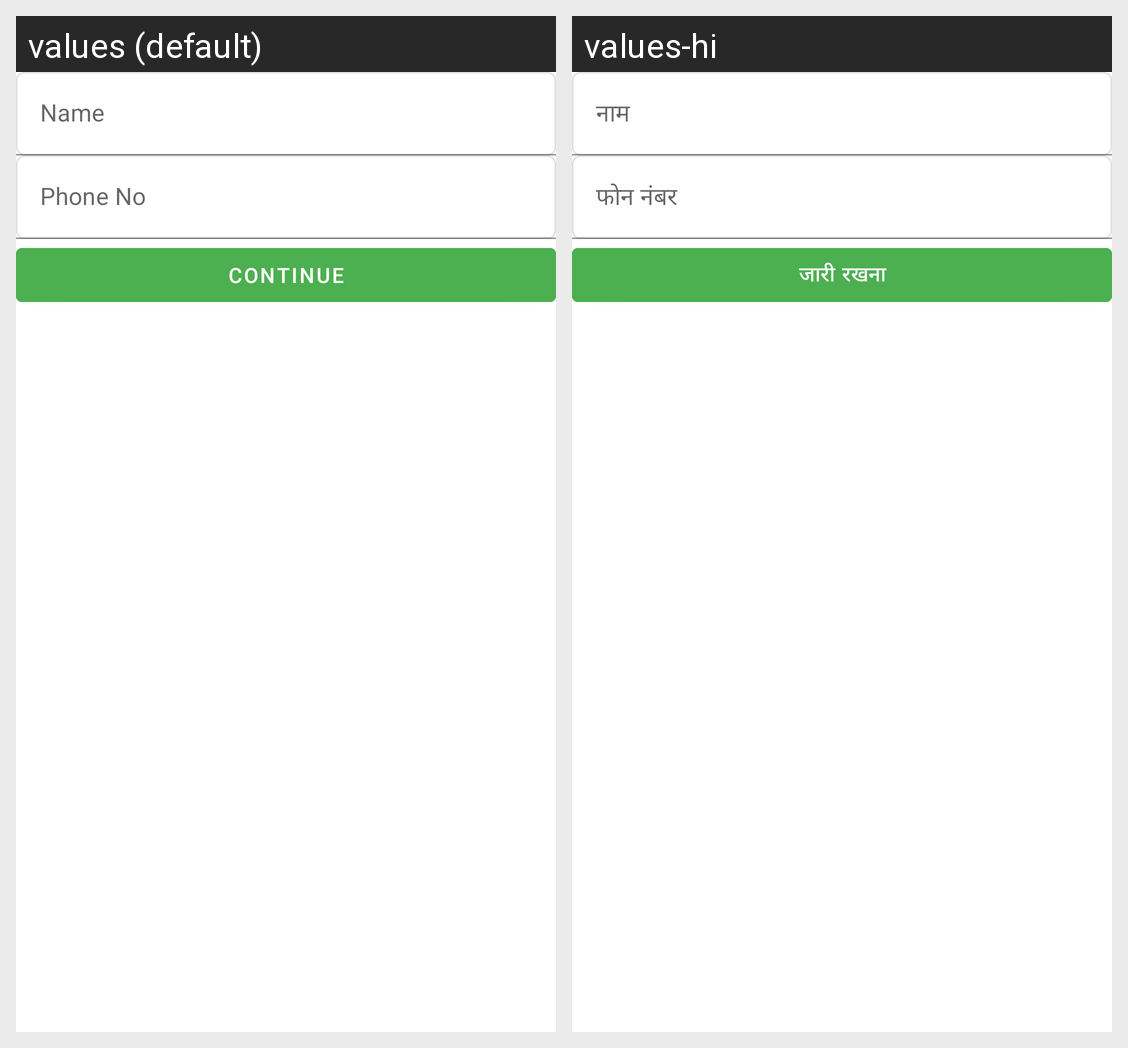

This grid shows one Android layout under two languages. Give, for every string resource on the screen, its name, the default text and each shown locale's text.
Android screen res/layout/fragment_auth_user_details.xml rendered under 2 locales, left to right: values (default), values-hi. Device: Nexus 5 (rendered at 1080×1920; each locale shown at half size, 540×960, under a caption strip naming it); theme Theme.ECommerceGrocery.
Strings drawn on this screen, with the default value and each locale's value (text and hints the layout hard-codes, and strings that could not be matched under every locale, appear in the picture but are not listed):

name
  values: Name
  values-hi: नाम

phone_no
  values: Phone No
  values-hi: फोन नंबर

continue_text
  values: Continue
  values-hi: जारी रखना
